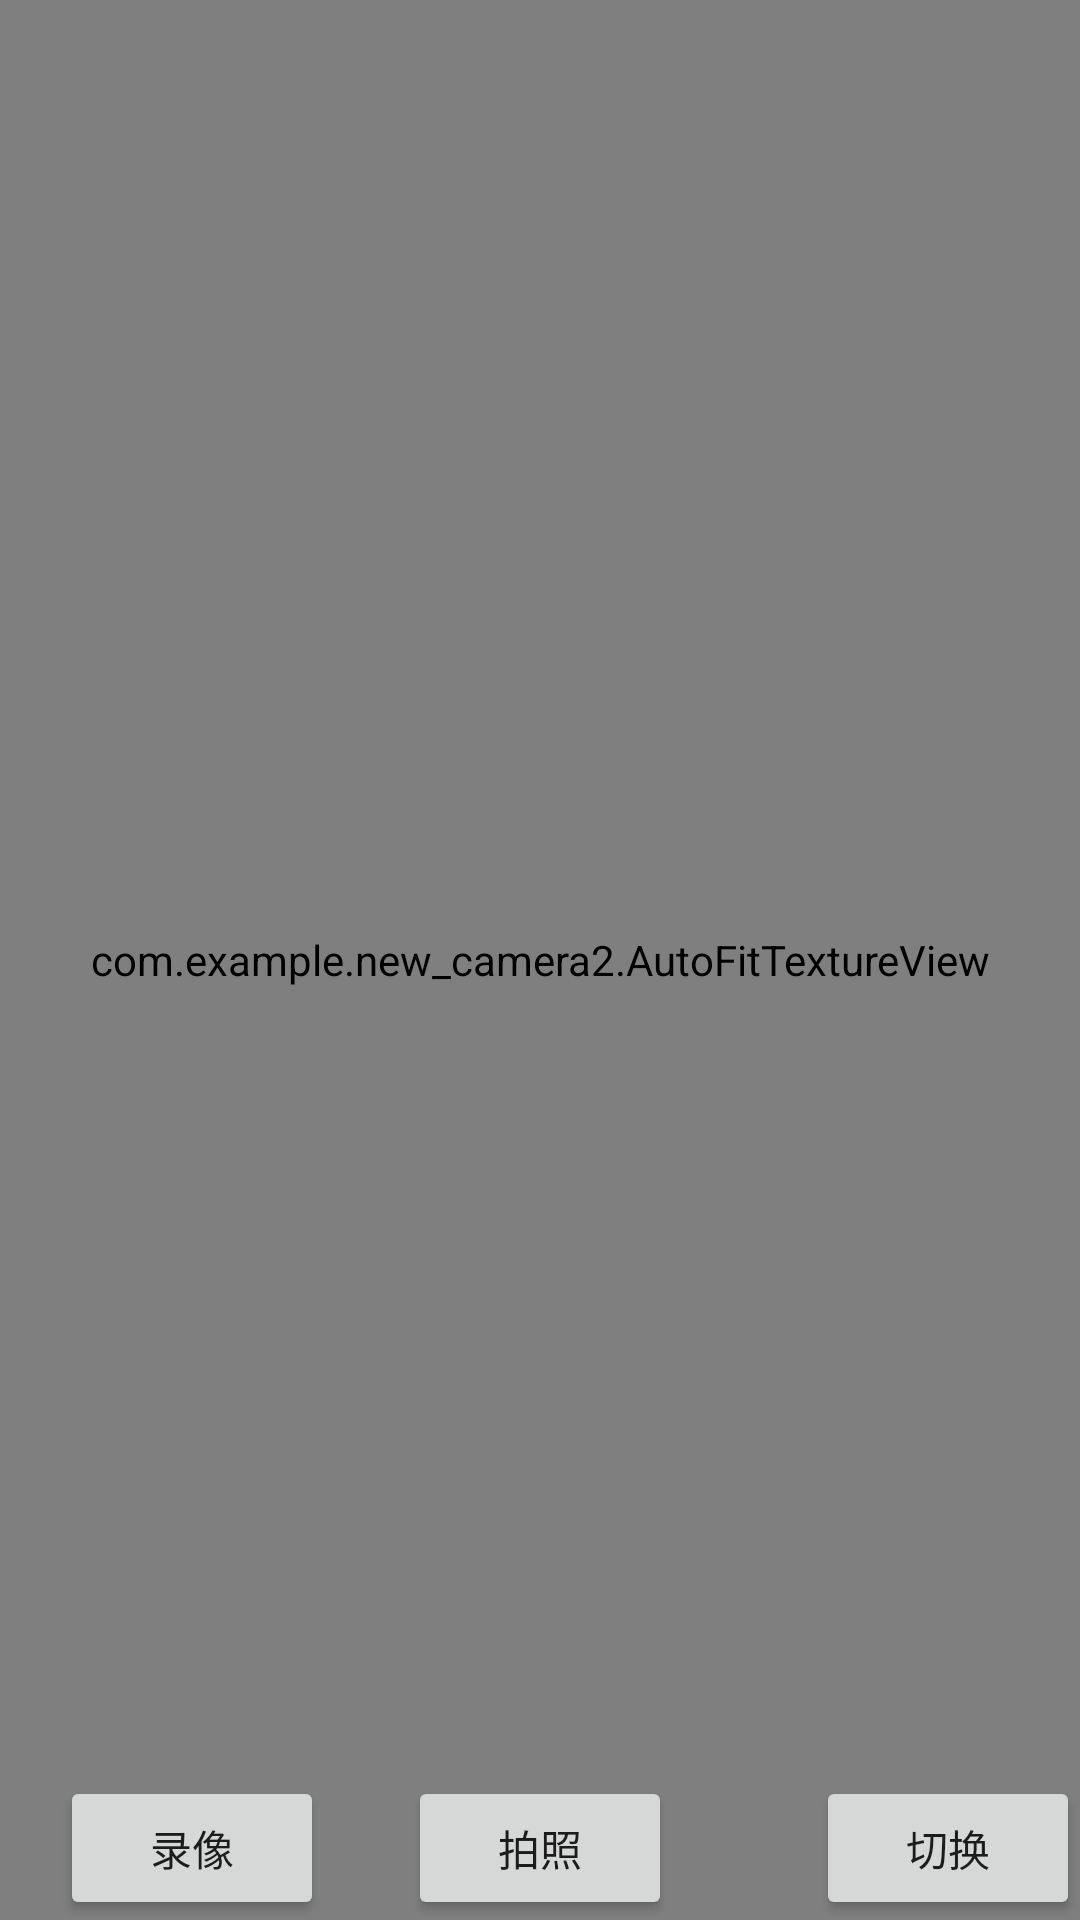

Write the Android layout XML for this screen, with the resource values it uses.
<!-- AndroidManifest.xml: application theme Theme.New_Camera2 -->
<!-- res/layout/activity_main.xml -->
<?xml version="1.0" encoding="utf-8"?>
<RelativeLayout xmlns:android="http://schemas.android.com/apk/res/android"
    xmlns:tools="http://schemas.android.com/tools"
    android:layout_width="match_parent"
    android:layout_height="match_parent"
    android:background="#FFFFFF"
    tools:context="com.example.new_camera2.MainActivity">

    <com.example.new_camera2.AutoFitTextureView
        android:id="@+id/textureView"
        android:layout_width="match_parent"
        android:layout_height="match_parent"
        android:layout_centerHorizontal="true"
        android:layout_centerVertical="true" />

    <Button
        android:id="@+id/photoButton"
        android:layout_width="wrap_content"
        android:layout_height="wrap_content"
        android:layout_alignParentBottom="true"
        android:layout_centerHorizontal="true"
        android:text="拍照" />

    <Button
        android:id="@+id/recordButton"
        android:layout_width="wrap_content"
        android:layout_height="wrap_content"
        android:layout_alignParentBottom="true"
        android:layout_marginLeft="20dp"
        android:text="录像" />

    <Button
        android:id="@+id/changeFront"
        android:layout_width="wrap_content"
        android:layout_height="wrap_content"
        android:layout_alignParentBottom="true"
        android:layout_alignParentRight="true"
        android:text="切换" />

    <Spinner
        android:id="@+id/spinner"
        android:layout_width="wrap_content"
        android:layout_height="wrap_content"
        android:layout_centerHorizontal="true"
        android:layout_marginTop="50dp"
        android:background="@color/white"/>

</RelativeLayout>
<!-- resources referenced by this layout -->
<resources>
  <style name="Theme.New_Camera2" parent="Theme.MaterialComponents.DayNight.DarkActionBar">
          
          <item name="colorPrimary">@color/purple_500</item>
          <item name="colorPrimaryVariant">@color/purple_700</item>
          <item name="colorOnPrimary">@color/white</item>
          
          <item name="colorSecondary">@color/teal_200</item>
          <item name="colorSecondaryVariant">@color/teal_700</item>
          <item name="colorOnSecondary">@color/black</item>
          
          <item name="android:statusBarColor" tools:targetApi="l">?attr/colorPrimaryVariant</item>
          
      </style>
  <!-- not gathered from this repository: default colours our renderer supplied (Android Studio template values) -->
  <color name="purple_500">#FF6200EE</color>
  <color name="purple_700">#FF3700B3</color>
  <color name="teal_200">#FF03DAC5</color>
  <color name="teal_700">#FF018786</color>
  <color name="black">#FF000000</color>
  <color name="white">#FFFFFFFF</color>
</resources>
